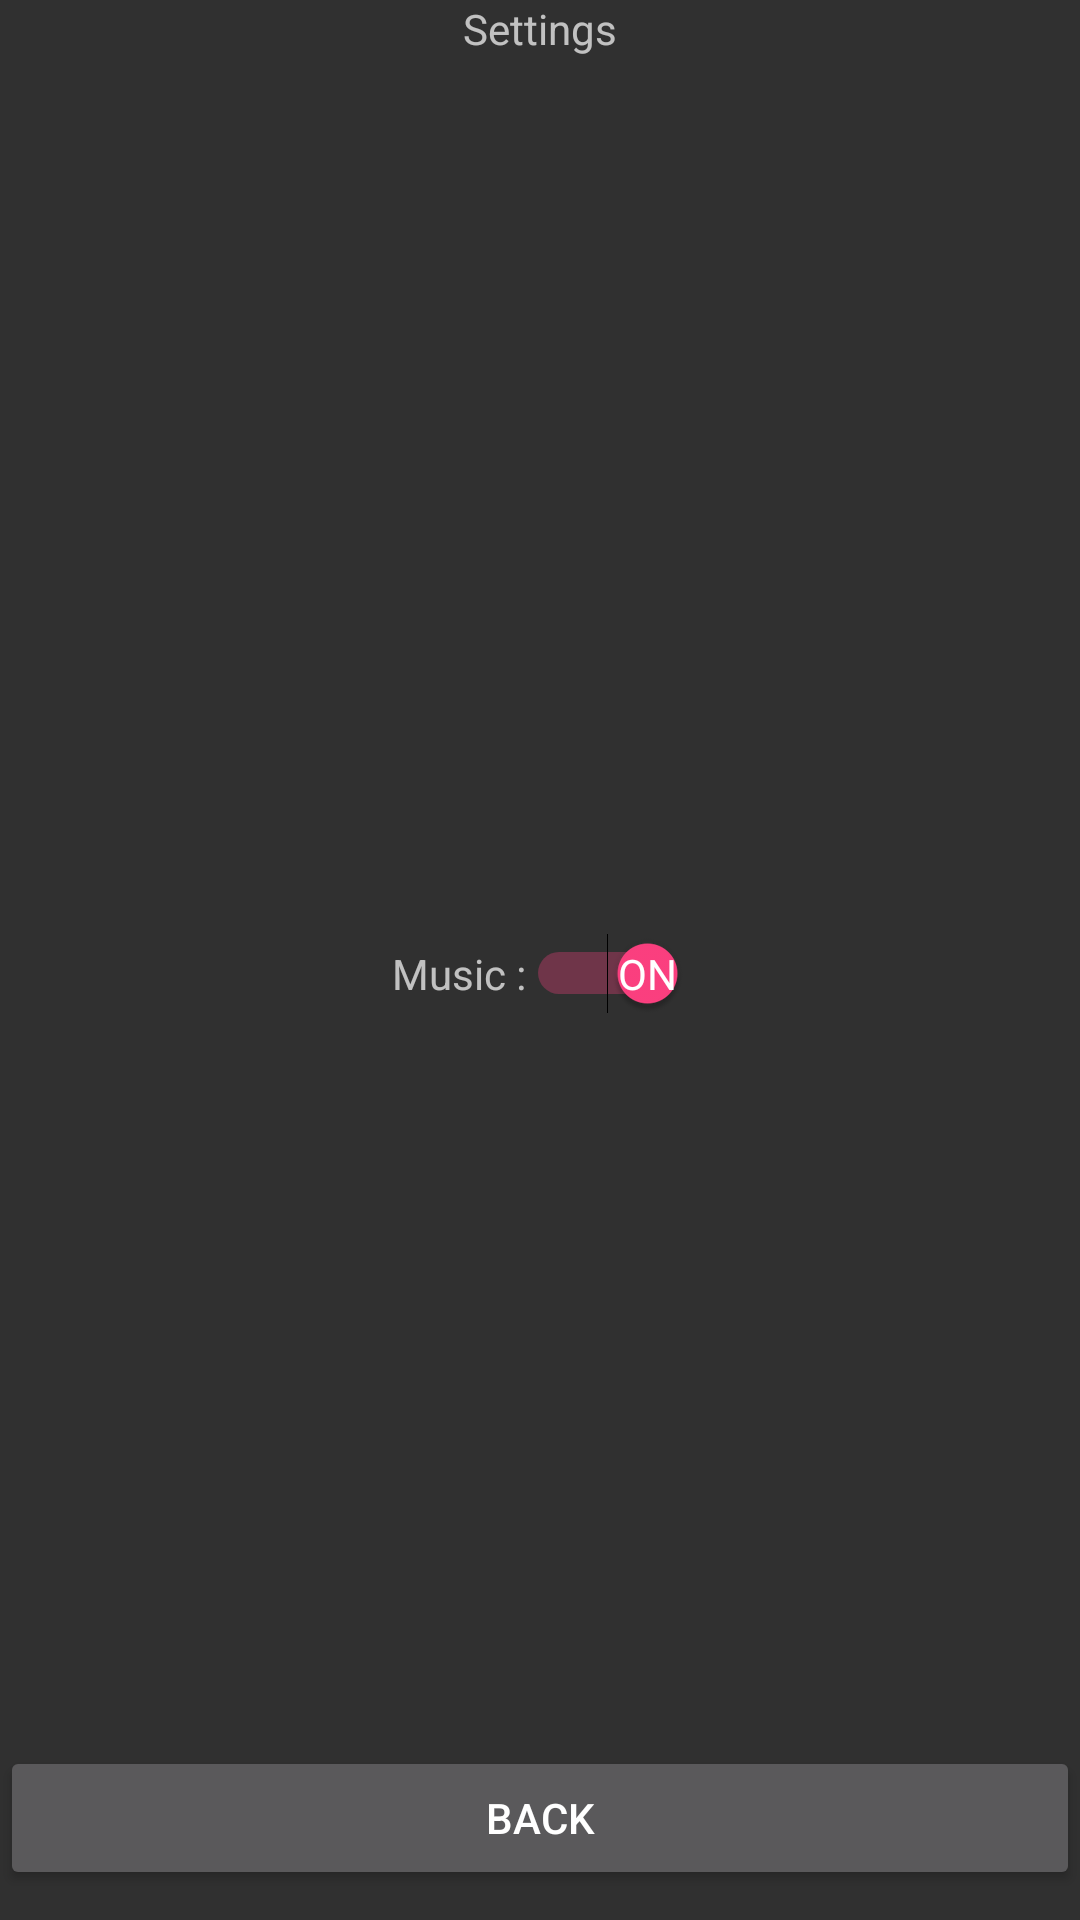

Android layout source for this screen:
<!-- AndroidManifest.xml: application theme AppTheme -->
<!-- res/layout/settings_display.xml -->
<?xml version="1.0" encoding="utf-8"?>
<LinearLayout
    xmlns:android="http://schemas.android.com/apk/res/android"
    android:layout_width="match_parent"
    android:layout_height="match_parent"
    android:orientation="vertical">
    <TextView
        android:layout_width="match_parent"
        android:layout_height="wrap_content"
        android:text="@string/Settings"
        android:gravity="center"/>

    <RelativeLayout
        android:layout_width="wrap_content"
        android:layout_height="wrap_content"
        android:layout_marginBottom="10dp">
        <LinearLayout
            android:layout_width="wrap_content"
            android:layout_height="wrap_content"
            android:layout_centerInParent="true">

            <TextView
                android:layout_width="wrap_content"
                android:layout_height="wrap_content"
                android:text="@string/SwitchMusic"/>

            <Switch
                android:layout_width="wrap_content"
                android:layout_height="wrap_content"
                android:textOff="@string/SwitchOff"
                android:textOn="@string/SwitchOn"
                android:id="@+id/switchSong"
                android:checked="true"
                android:showText="true" />
        </LinearLayout>

        <Button
            android:layout_width="match_parent"
            android:layout_height="wrap_content"
            android:layout_alignParentBottom="true"
            android:gravity="center"
            android:text="@string/Back"
            android:onClick="back" />
    </RelativeLayout>
</LinearLayout>
<!-- resources referenced by this layout -->
<resources>
  <string name="Back">Back</string>
  <string name="Settings">Settings</string>
  <string name="SwitchMusic">Music :</string>
  <string name="SwitchOff" translatable="false">Off</string>
  <string name="SwitchOn" translatable="false">On</string>
  <style name="AppTheme" parent="Theme.AppCompat.NoActionBar">
          
          <item name="colorPrimary">@color/colorPrimary</item>
          <item name="colorPrimaryDark">@color/colorPrimaryDark</item>
          <item name="colorAccent">@color/colorAccent</item>
      </style>
  <color name="colorPrimary">#3F51B5</color>
  <color name="colorPrimaryDark">#303F9F</color>
  <color name="colorAccent">#FF4081</color>
</resources>
